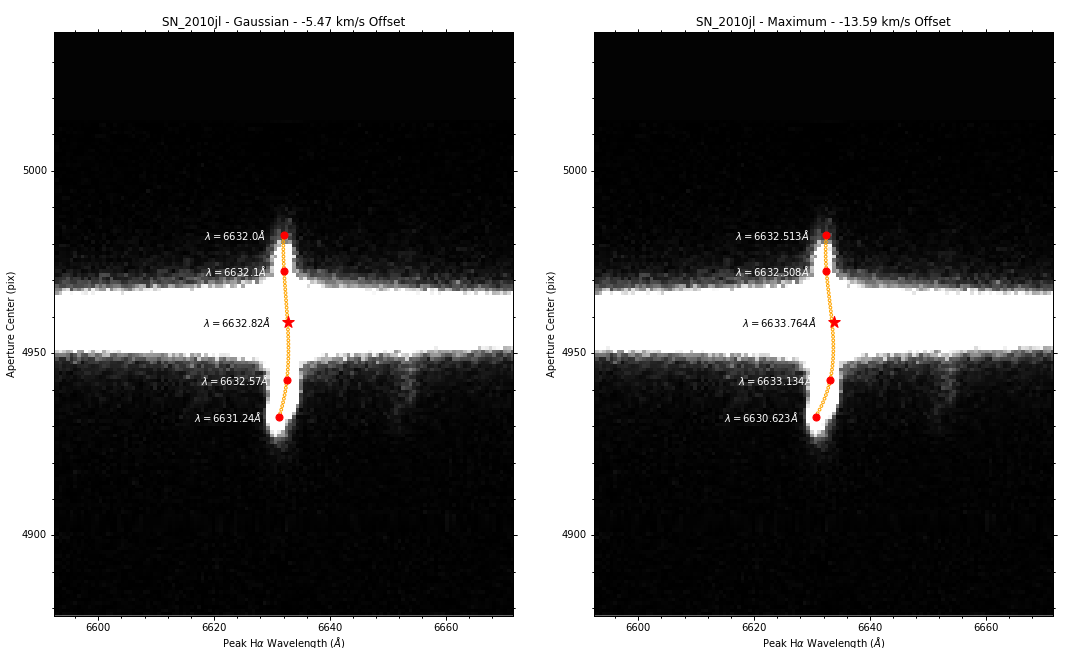

Values plotted in this chart, from the file beside it:
Aperture Center, Peak (Gaussian), Peak (Maximum), Line Center
655, 6631, 6631, 3537
665, 6633, 6633, 3539
695, 6632, 6633, 3539
705, 6632, 6633, 3539
681.1, 6633, 6634, 3539
